Photos from the image-classification dataset "Rock-Paper-Scissors-6" in the GitHub repository jusanchez6/Embedded-Machine-Learning. Its 3 classes are: paper, rock, scissors.

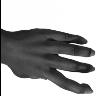
Label: paper

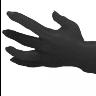
Label: paper

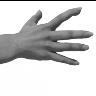
Label: paper

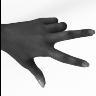
Label: scissors

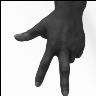
Label: scissors

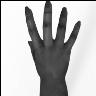
Label: paper
